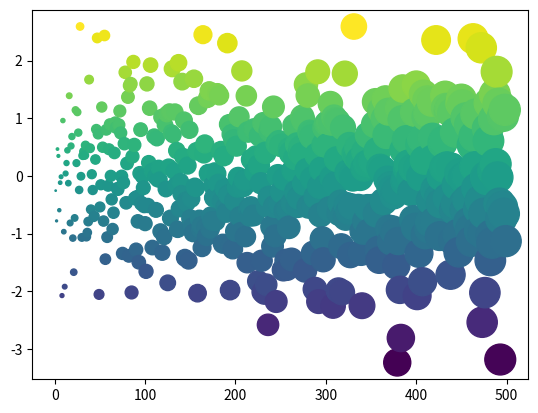

Source code (Python):
import numpy as np
import matplotlib.pyplot as plt
plt.ion()

x = np.arange(500)
y = np.random.randn(500)

fig, ax = plt.subplots()
ax.scatter(x, y, c=y, s=x)